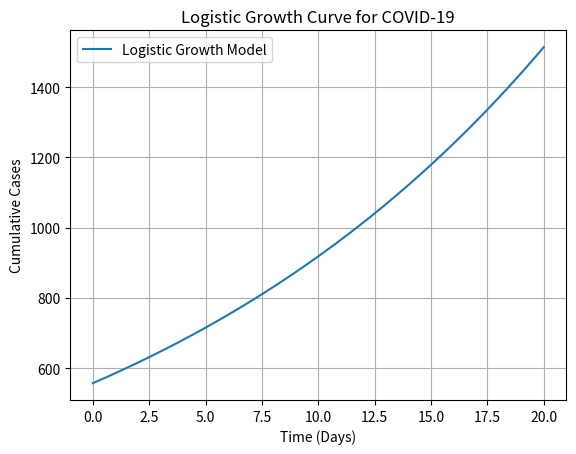

This chart was generated by the following Python code:
import numpy as np
import matplotlib.pyplot as plt

# Define the logistic function
def logistic(t, K, N0, lambda_):
    return K / (1 + ((K - N0) / N0) * np.exp(-lambda_ * t))

# Parameters
K = 700_000_000
N0 = 557
lambda_ = 0.05

# Time range (0 to 20 days)
t = np.linspace(0, 20, 100)

# Calculate N(t)
N_t = logistic(t, K, N0, lambda_)

# Plot the curve
plt.plot(t, N_t, label="Logistic Growth Model")
plt.xlabel("Time (Days)")
plt.ylabel("Cumulative Cases")
plt.title("Logistic Growth Curve for COVID-19")
plt.legend()
plt.grid()
plt.show()